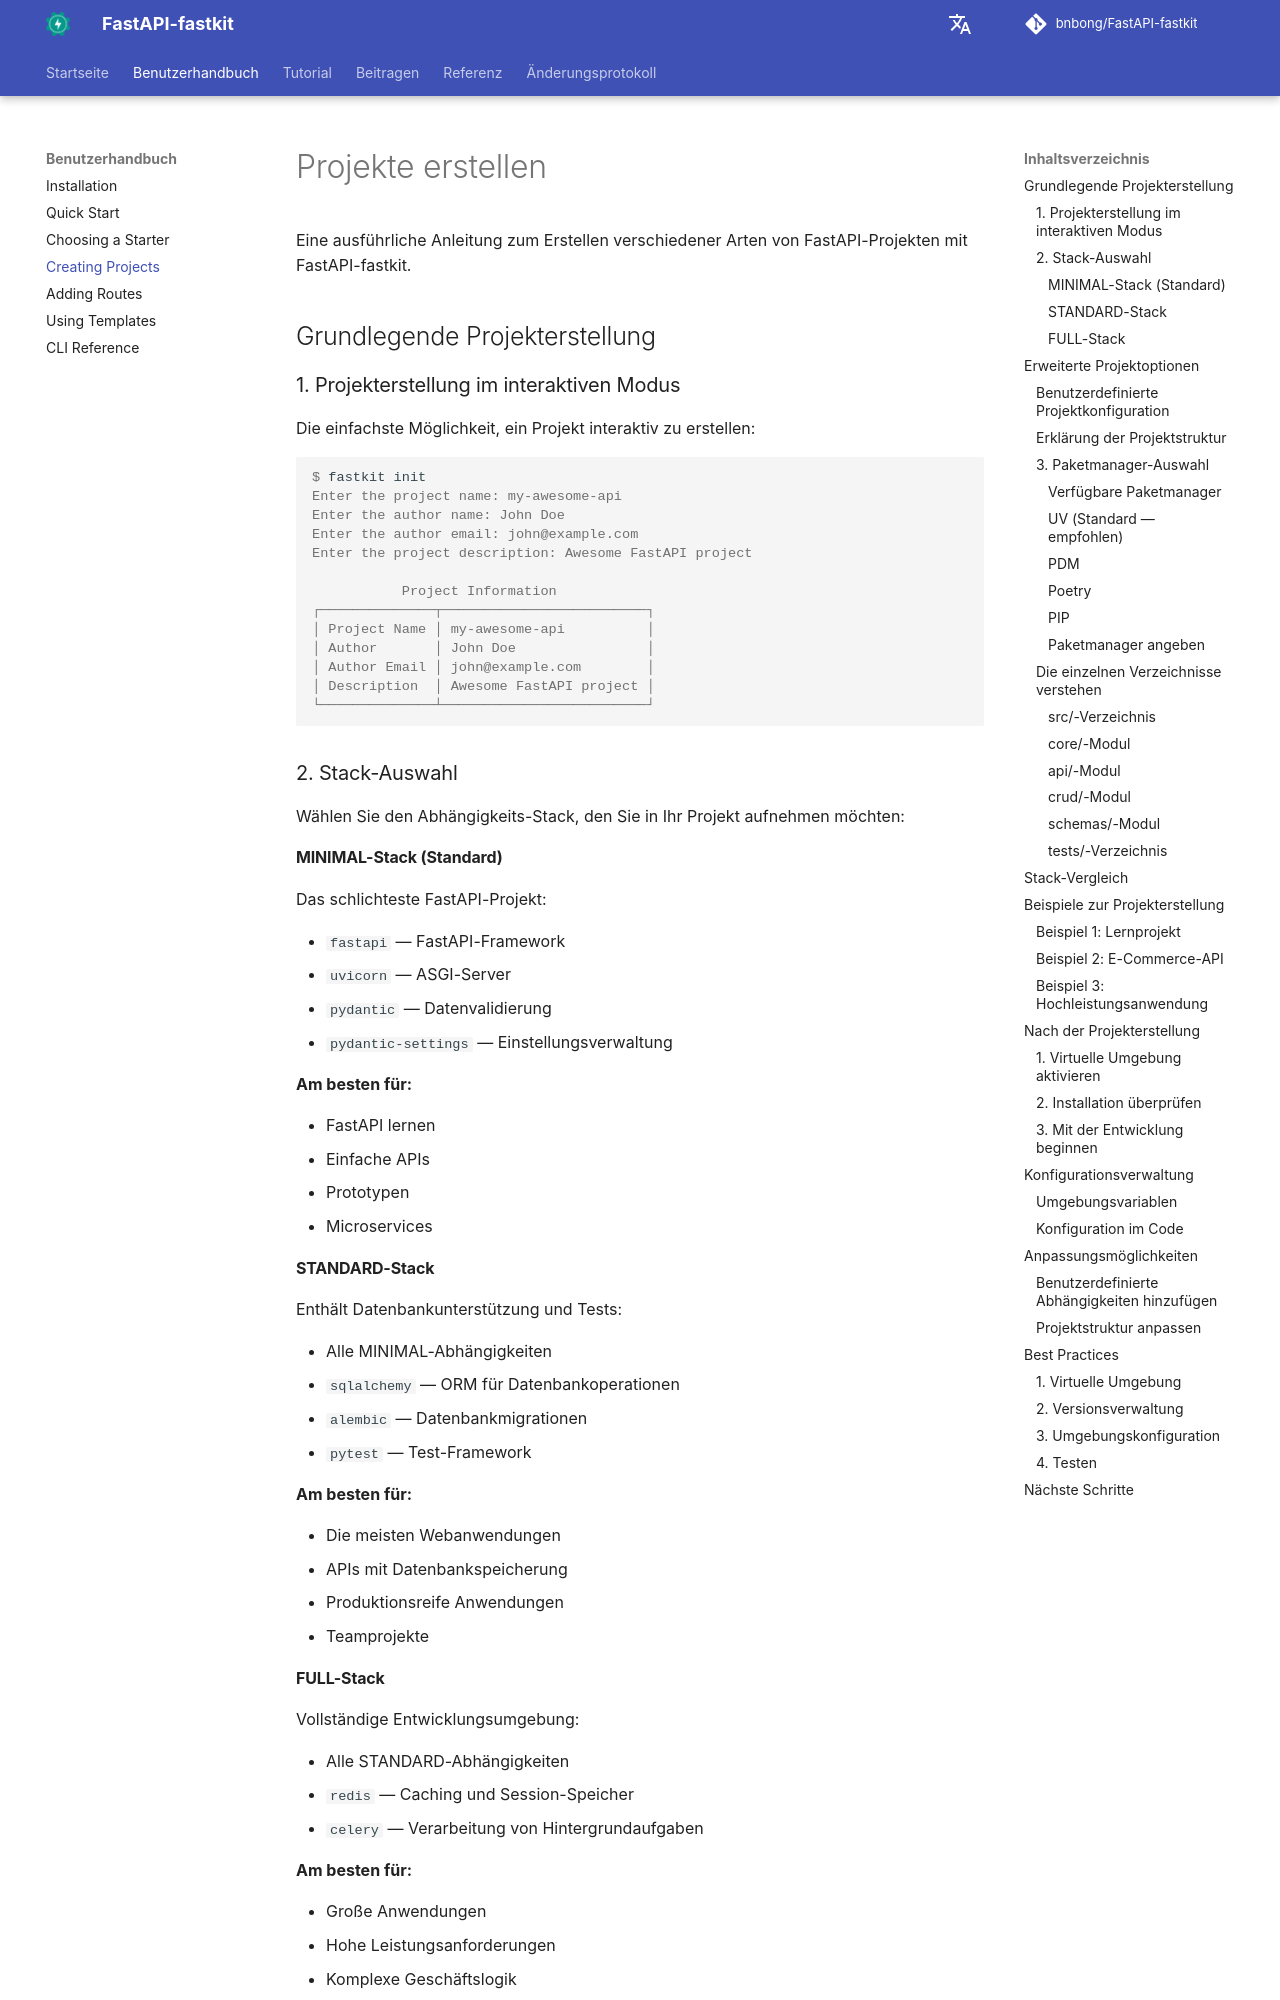

repository: bnbong/FastAPI-fastkit · page: de/user-guide/creating-projects/index.html · generator: mkdocs

# Projekte erstellen

Eine ausführliche Anleitung zum Erstellen verschiedener Arten von FastAPI-Projekten mit FastAPI-fastkit.

## Grundlegende Projekterstellung

### 1. Projekterstellung im interaktiven Modus

Die einfachste Möglichkeit, ein Projekt interaktiv zu erstellen:

<div class="termy">

```console
$ fastkit init
Enter the project name: my-awesome-api
Enter the author name: John Doe
Enter the author email: john@example.com
Enter the project description: Awesome FastAPI project

           Project Information
┌──────────────┬─────────────────────────┐
│ Project Name │ my-awesome-api          │
│ Author       │ John Doe                │
│ Author Email │ john@example.com        │
│ Description  │ Awesome FastAPI project │
└──────────────┴─────────────────────────┘
```

</div>

### 2. Stack-Auswahl

Wählen Sie den Abhängigkeits-Stack, den Sie in Ihr Projekt aufnehmen möchten:

#### MINIMAL-Stack (Standard)

Das schlichteste FastAPI-Projekt:

- `fastapi` — FastAPI-Framework
- `uvicorn` — ASGI-Server
- `pydantic` — Datenvalidierung
- `pydantic-settings` — Einstellungsverwaltung

**Am besten für:**

- FastAPI lernen
- Einfache APIs
- Prototypen
- Microservices

#### STANDARD-Stack

Enthält Datenbankunterstützung und Tests:

- Alle MINIMAL-Abhängigkeiten
- `sqlalchemy` — ORM für Datenbankoperationen
- `alembic` — Datenbankmigrationen
- `pytest` — Test-Framework

**Am besten für:**

- Die meisten Webanwendungen
- APIs mit Datenbankspeicherung
- Produktionsreife Anwendungen
- Teamprojekte

#### FULL-Stack

Vollständige Entwicklungsumgebung:

- Alle STANDARD-Abhängigkeiten
- `redis` — Caching und Session-Speicher
- `celery` — Verarbeitung von Hintergrundaufgaben

**Am besten für:**

- Große Anwendungen
- Hohe Leistungsanforderungen
- Komplexe Geschäftslogik
- Unternehmensanwendungen

## Erweiterte Projektoptionen
